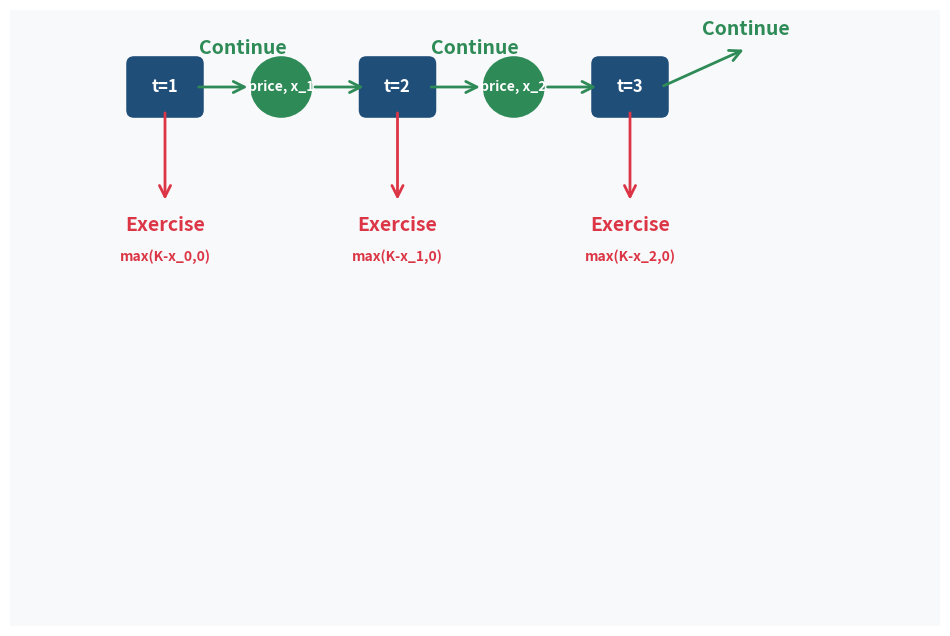

This figure's Python source: (Note: this script raises an exception after producing the figure.)
import matplotlib.pyplot as plt
import matplotlib.patches as patches
from matplotlib.patches import FancyBboxPatch, ConnectionPatch
import numpy as np
from matplotlib.patches import Rectangle, Circle, FancyArrowPatch
import matplotlib.patches as mpatches
from matplotlib import image as mpimg

# Set up the figure
fig, ax = plt.subplots(1, 1, figsize=(12, 8))
ax.set_xlim(0, 12)
ax.set_ylim(0, 8)
ax.axis('off')

# Color scheme
primary_blue = '#1f4e79'
secondary_green = '#2e8b57'
accent_red = '#dc3545'
light_gray = '#f8f9fa'
dark_gray = '#343a40'

# Background
ax.add_patch(Rectangle((0, 0), 12, 8, facecolor=light_gray, edgecolor='none'))

# Title

# Sequential Decision Diagram
# Decision points (rectangles)
decision_points = [(2, 7), (5, 7), (8, 7)]
for i, (x, y) in enumerate(decision_points):
    rect = FancyBboxPatch((x-0.4, y-0.3), 0.8, 0.6, 
                          boxstyle="round,pad=0.1", 
                          facecolor=primary_blue, edgecolor='none')
    ax.add_patch(rect)
    ax.text(x, y, f't={i+1}', fontsize=12, fontweight='bold', 
            ha='center', va='center', color='white')

# Price observation points (circles)
price_points = [(3.5, 7), (6.5, 7)]
for i, (x, y) in enumerate(price_points):
    circle = Circle((x, y), 0.4, facecolor=secondary_green, edgecolor='none')
    ax.add_patch(circle)
    ax.text(x, y, f'price, x_{i+1}', fontsize=10, fontweight='bold', 
            ha='center', va='center', color='white')

# Arrows
# Continue arrows (green)
continue_arrows = [
    ((2.4, 7), (3.1, 7)),  # t=1 to price
    ((3.9, 7), (4.6, 7)),  # price to t=2
    ((5.4, 7), (6.1, 7)),  # t=2 to price
    ((6.9, 7), (7.6, 7)),  # price to t=3
    ((8.4, 7), (9.5, 7.5))  # t=3 continue
]

for start, end in continue_arrows:
    arrow = FancyArrowPatch(start, end, arrowstyle='->', 
                           mutation_scale=20, color=secondary_green, linewidth=2)
    ax.add_patch(arrow)

# Exercise arrows (red)
exercise_arrows = [
    ((2, 6.7), (2, 5.5)),  # t=1 exercise
    ((5, 6.7), (5, 5.5)),  # t=2 exercise
    ((8, 6.7), (8, 5.5))   # t=3 exercise
]

for start, end in exercise_arrows:
    arrow = FancyArrowPatch(start, end, arrowstyle='->', 
                           mutation_scale=20, color=accent_red, linewidth=2)
    ax.add_patch(arrow)

# Labels
# Exercise labels (below arrows)
ax.text(2, 5.2, 'Exercise', fontsize=14, fontweight='bold', 
        ha='center', va='center', color=accent_red)
ax.text(2, 4.8, 'max(K-x_0,0)', fontsize=10, fontweight='bold', 
        ha='center', va='center', color=accent_red)
ax.text(5, 5.2, 'Exercise', fontsize=14, fontweight='bold', 
        ha='center', va='center', color=accent_red)
ax.text(5, 4.8, 'max(K-x_1,0)', fontsize=10, fontweight='bold', 
        ha='center', va='center', color=accent_red)
ax.text(8, 5.2, 'Exercise', fontsize=14, fontweight='bold', 
        ha='center', va='center', color=accent_red)
ax.text(8, 4.8, 'max(K-x_2,0)', fontsize=10, fontweight='bold', 
        ha='center', va='center', color=accent_red)

# Continue labels (above arrows) - positioned at arrow midpoints
ax.text(3.00, 7.50, 'Continue', fontsize=14, fontweight='bold', 
        ha='center', va='center', color=secondary_green)
#ax.text(4.25, 4.3, 'Continue', fontsize=10, fontweight='bold', 
#        ha='center', va='center', color=secondary_green)
ax.text(6.00, 7.5, 'Continue', fontsize=14, fontweight='bold', 
        ha='center', va='center', color=secondary_green)
#ax.text(7.25, 4.3, 'Continue', fontsize=10, fontweight='bold', 
#        ha='center', va='center', color=secondary_green)
ax.text(9.5, 7.75, 'Continue', fontsize=14, fontweight='bold', 
        ha='center', va='center', color=secondary_green)

# Mathematical elements in background

# RL elements

# Python code snippet (stylized)

# Add stock paths image at the bottom
stock_img = mpimg.imread('blog/rl_for_option/stock_paths_test.png')
# Calculate position to place the image at the bottom
img_height = 4  # Height of the image in figure coordinates
img_width = 8     # Width of the image in figure coordinates
img_x = (12 - img_width) / 2  # Center horizontally
img_y = 0.2       # Position at the bottom

# Create a rectangle to place the image
img_rect = Rectangle((img_x, img_y), img_width, img_height, 
                     facecolor='white', edgecolor=primary_blue, linewidth=2)
ax.add_patch(img_rect)

# Add the image
ax.imshow(stock_img, extent=[img_x, img_x + img_width, img_y, img_y + img_height], 
          aspect='auto', zorder=1)

plt.tight_layout()
plt.savefig('blog/rl_for_option/cover_image.png', dpi=300, bbox_inches='tight', 
            facecolor=light_gray, edgecolor='none', pad_inches=0.1)
plt.show()

print("Cover image created as 'cover_image.png'") 
